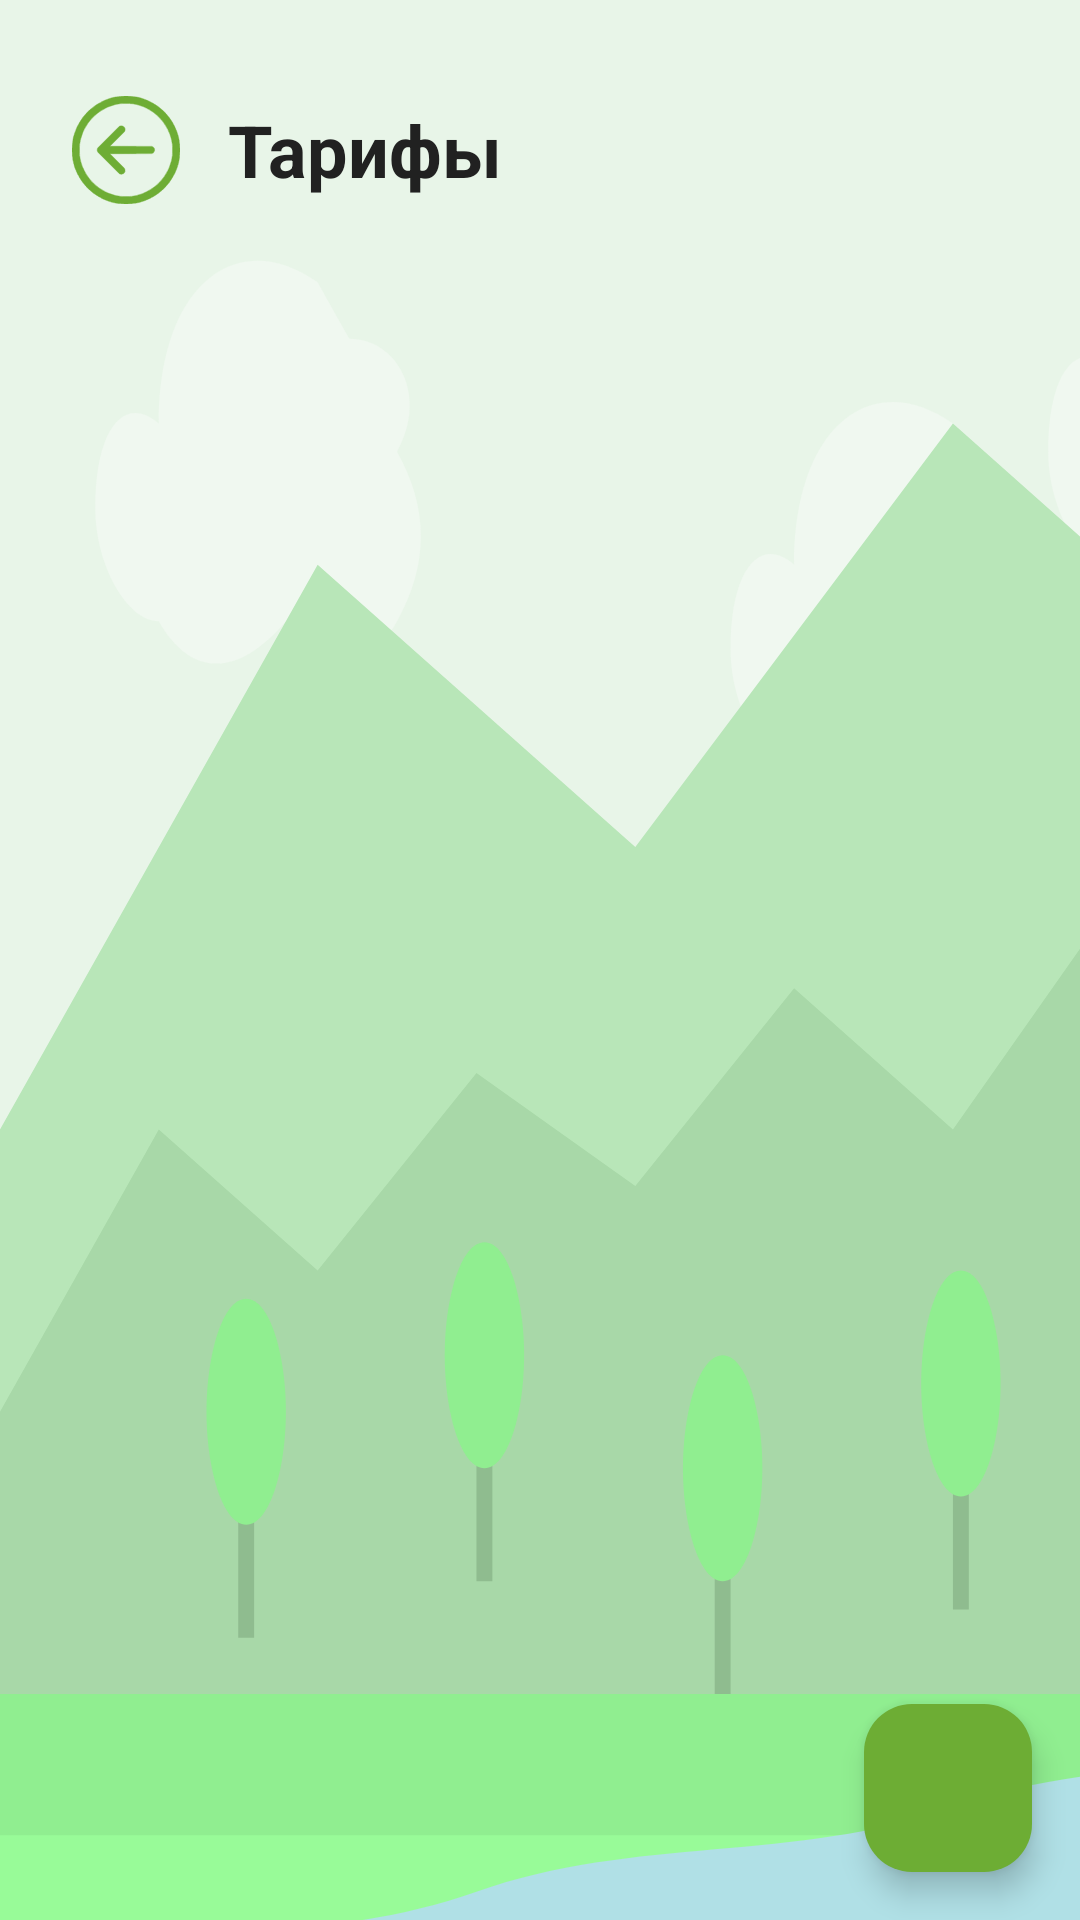

The Android layout XML behind this screen, and the referenced resources:
<!-- AndroidManifest.xml: application theme Theme.WorldClock -->
<!-- res/layout/activity_tariffs.xml -->
<?xml version="1.0" encoding="utf-8"?>
<androidx.constraintlayout.widget.ConstraintLayout xmlns:android="http://schemas.android.com/apk/res/android"
    xmlns:app="http://schemas.android.com/apk/res-auto"
    xmlns:tools="http://schemas.android.com/tools"
    android:layout_width="match_parent"
    android:layout_height="match_parent"
    android:background="@drawable/nature_background"
    tools:context=".TariffsActivity">

    
    <LinearLayout
        android:id="@+id/headerLayout"
        android:layout_width="0dp"
        android:layout_height="wrap_content"
        android:orientation="horizontal"
        android:gravity="center_vertical"
        android:layout_marginTop="24dp"
        android:layout_marginStart="16dp"
        android:layout_marginEnd="16dp"
        android:padding="8dp"
        app:layout_constraintEnd_toEndOf="parent"
        app:layout_constraintStart_toStartOf="parent"
        app:layout_constraintTop_toTopOf="parent">

        <ImageView
            android:id="@+id/imageViewBackButton"
            android:layout_width="36dp"
            android:layout_height="36dp"
            android:layout_marginEnd="16dp"
            android:src="@drawable/ic_back_button" />

        <TextView
            android:id="@+id/titleText"
            android:layout_width="wrap_content"
            android:layout_height="wrap_content"
            android:text="Тарифы"
            android:textColor="@color/text_primary"
            android:textSize="24sp"
            android:textStyle="bold" />

    </LinearLayout>

    <com.google.android.material.floatingactionbutton.FloatingActionButton
        android:id="@+id/fabAddTariff"
        android:layout_width="wrap_content"
        android:layout_height="wrap_content"
        android:layout_marginEnd="16dp"
        android:layout_marginBottom="16dp"
        android:src="@drawable/ic_add"
        app:backgroundTint="@color/primary_blue"
        app:layout_constraintBottom_toBottomOf="parent"
        app:layout_constraintEnd_toEndOf="parent"
        app:tint="@color/white" />

    <androidx.recyclerview.widget.RecyclerView
        android:id="@+id/recyclerViewTariffs"
        android:layout_width="0dp"
        android:layout_height="0dp"
        android:layout_marginTop="16dp"
        android:layout_marginStart="16dp"
        android:layout_marginEnd="16dp"
        android:layout_marginBottom="16dp"
        app:layout_constraintBottom_toTopOf="@id/fabAddTariff"
        app:layout_constraintEnd_toEndOf="parent"
        app:layout_constraintStart_toStartOf="parent"
        app:layout_constraintTop_toBottomOf="@id/headerLayout"
        tools:listitem="@layout/item_tariff" />

    <TextView
        android:id="@+id/emptyStateText"
        android:layout_width="wrap_content"
        android:layout_height="wrap_content"
        android:text="Нет тарифов\nНажмите + для добавления"
        android:textColor="@color/text_secondary"
        android:textSize="16sp"
        android:textAlignment="center"
        android:visibility="gone"
        app:layout_constraintBottom_toBottomOf="parent"
        app:layout_constraintEnd_toEndOf="parent"
        app:layout_constraintStart_toStartOf="parent"
        app:layout_constraintTop_toTopOf="parent" />

</androidx.constraintlayout.widget.ConstraintLayout>
<!-- res/layout/item_tariff.xml (included above) -->
<?xml version="1.0" encoding="utf-8"?>
<androidx.cardview.widget.CardView xmlns:android="http://schemas.android.com/apk/res/android"
    xmlns:app="http://schemas.android.com/apk/res-auto"
    android:layout_width="match_parent"
    android:layout_height="wrap_content"
    android:layout_marginBottom="8dp"
    app:cardCornerRadius="12dp"
    app:cardElevation="4dp">

    <LinearLayout
        android:layout_width="match_parent"
        android:layout_height="wrap_content"
        android:orientation="horizontal"
        android:padding="16dp"
        android:gravity="center_vertical">

        <ImageView
            android:id="@+id/imageViewTariff"
            android:layout_width="48dp"
            android:layout_height="48dp"
            android:layout_marginEnd="16dp"
            android:src="@drawable/ic_tariff"
            app:tint="@color/accent_color" />

        <LinearLayout
            android:layout_width="0dp"
            android:layout_height="wrap_content"
            android:layout_weight="1"
            android:orientation="vertical">

            <TextView
                android:id="@+id/textViewTariffRate"
                android:layout_width="wrap_content"
                android:layout_height="wrap_content"
                android:text="4.50 руб/ед.изм."
                android:textColor="@color/text_primary"
                android:textSize="18sp"
                android:textStyle="bold" />

            <TextView
                android:id="@+id/textViewMeterInfo"
                android:layout_width="wrap_content"
                android:layout_height="wrap_content"
                android:text="EL-001-2024 (Электричество)"
                android:textColor="@color/primary_blue"
                android:textSize="14sp" />

            <TextView
                android:id="@+id/textViewTariffPeriod"
                android:layout_width="wrap_content"
                android:layout_height="wrap_content"
                android:text="01.01.2024 - Действует"
                android:textColor="@color/text_secondary"
                android:textSize="12sp"
                android:layout_marginTop="4dp" />

        </LinearLayout>

        <ImageButton
            android:id="@+id/buttonDeleteTariff"
            android:layout_width="40dp"
            android:layout_height="40dp"
            android:background="?attr/selectableItemBackgroundBorderless"
            android:src="@drawable/ic_delete"
            app:tint="@color/text_secondary"
            android:contentDescription="Удалить тариф" />

    </LinearLayout>

</androidx.cardview.widget.CardView>
<!-- resources referenced by this layout -->
<resources>
  <color name="accent_color">#79CE2B</color>
  <color name="primary_blue">#6DAD34</color>
  <color name="text_primary">#FF212121</color>
  <color name="text_secondary">#FF757575</color>
  <color name="white">#FFFFFFFF</color>
  <!-- drawable ic_back_button: vector/xml drawable (drawable, 55201 chars, omitted) -->
  <!-- drawable ic_delete (drawable) -->
  <vector xmlns:android="http://schemas.android.com/apk/res/android"
      android:width="24dp"
      android:height="24dp"
      android:viewportWidth="24"
      android:viewportHeight="24"
      android:tint="@color/text_secondary">
    <path
        android:fillColor="@android:color/white"
        android:pathData="M6,19c0,1.1 0.9,2 2,2h8c1.1,0 2,-0.9 2,-2V7H6v12zM19,4h-3.5l-1,-1h-5l-1,1H5v2h14V4z"/>
  </vector>
  <!-- drawable ic_tariff: vector/xml drawable (drawable, 86182 chars, omitted) -->
  <!-- drawable nature_background: vector/xml drawable (drawable, 5536 chars, omitted) -->
  <style name="Theme.WorldClock" parent="Base.Theme.WorldClock" />
  <style name="Base.Theme.WorldClock" parent="Theme.Material3.DayNight.NoActionBar">
          
          
      </style>
</resources>
